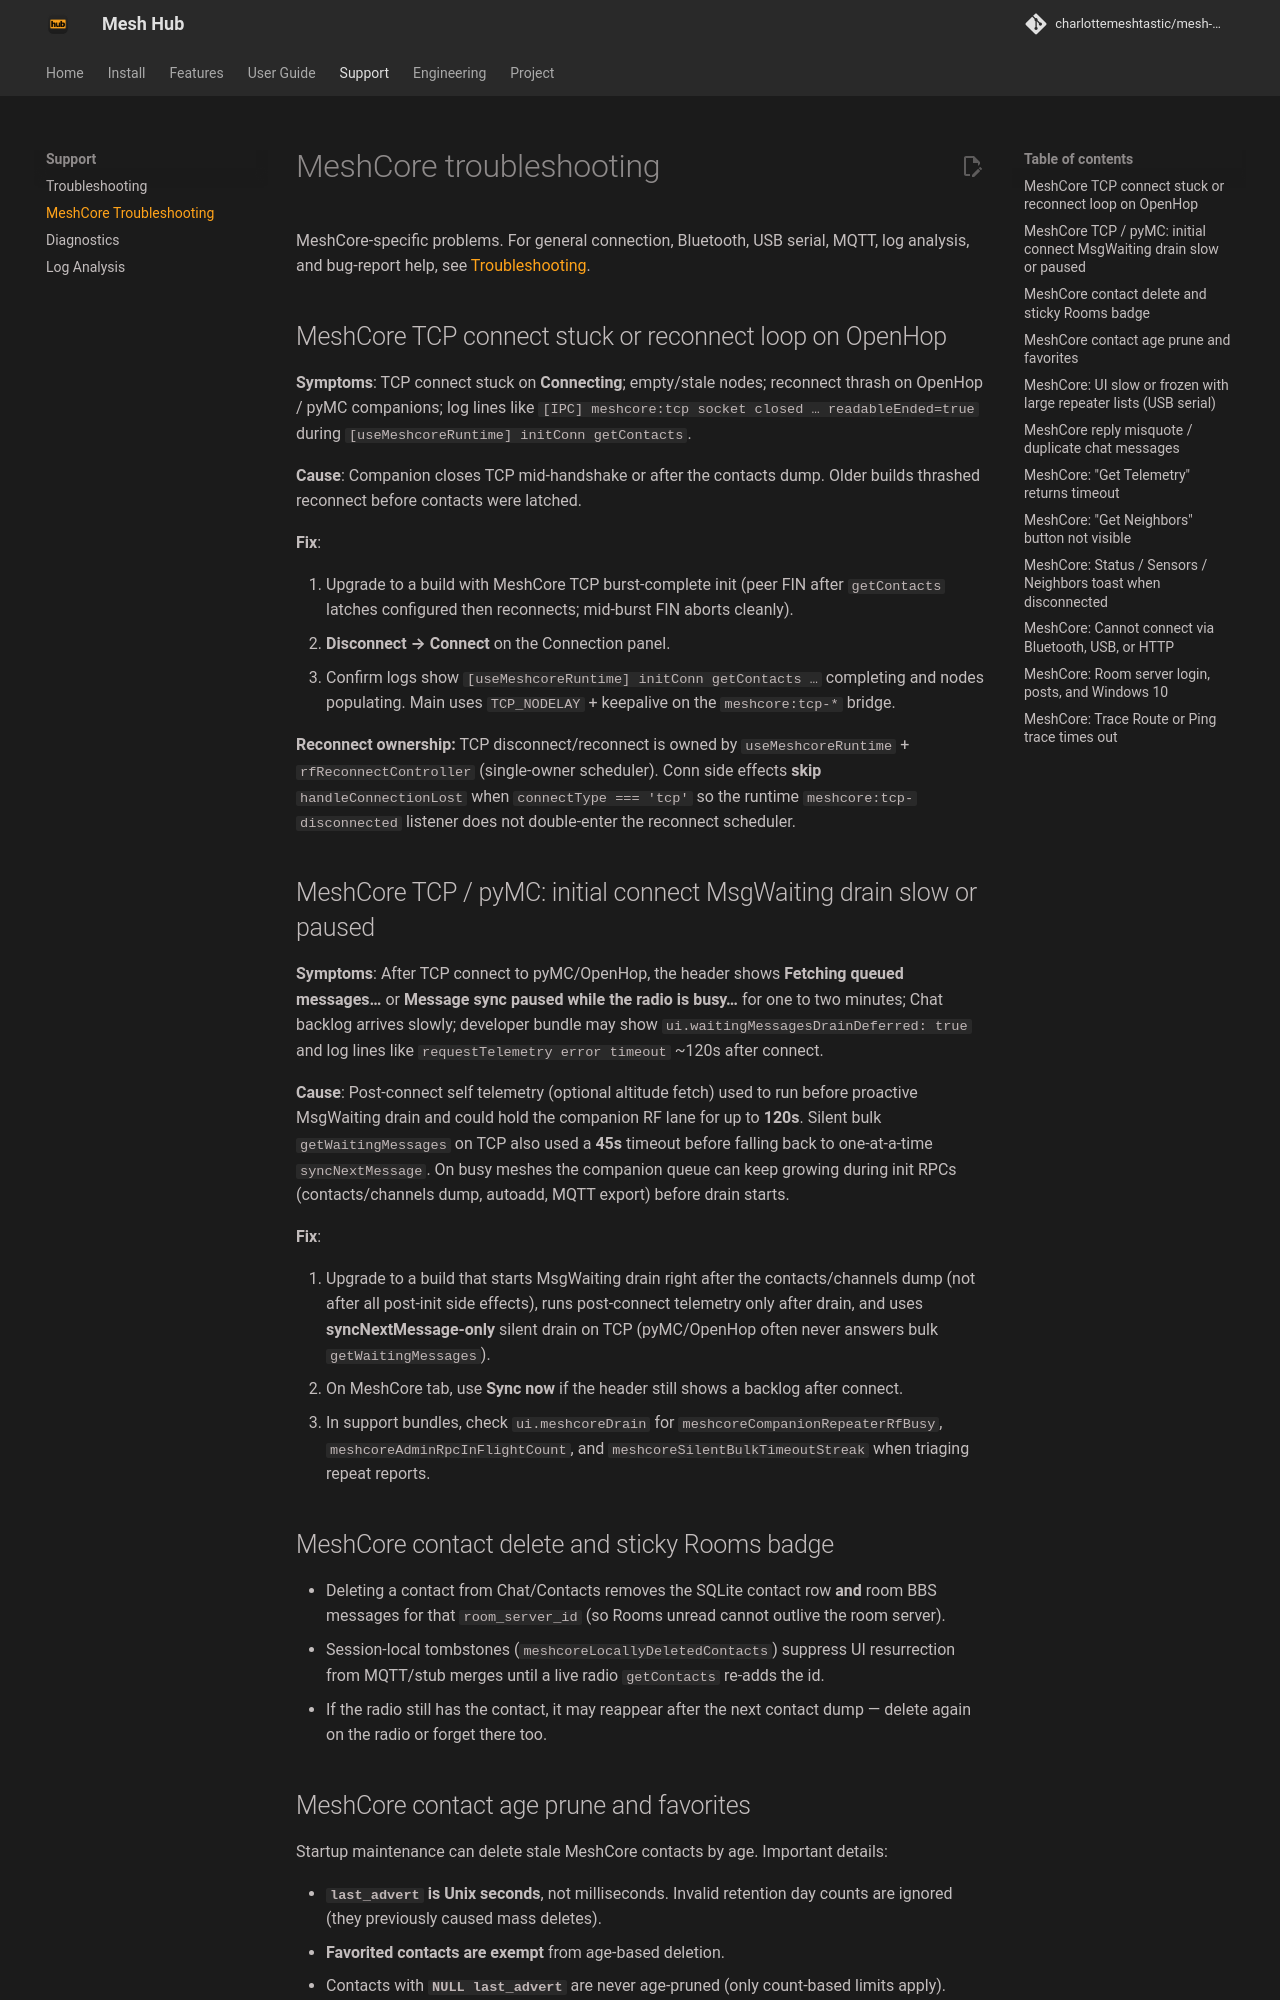

repository: charlottemeshtastic/mesh-client · page: troubleshooting-meshcore/index.html · generator: mkdocs

# MeshCore troubleshooting

MeshCore-specific problems. For general connection, Bluetooth, USB serial, MQTT, log analysis, and bug-report help, see [Troubleshooting](troubleshooting.md).

## MeshCore TCP connect stuck or reconnect loop on OpenHop

**Symptoms**: TCP connect stuck on **Connecting**; empty/stale nodes; reconnect thrash on OpenHop / pyMC companions; log lines like `[IPC] meshcore:tcp socket closed … readableEnded=true` during `[useMeshcoreRuntime] initConn getContacts`.

**Cause**: Companion closes TCP mid-handshake or after the contacts dump. Older builds thrashed reconnect before contacts were latched.

**Fix**:

1. Upgrade to a build with MeshCore TCP burst-complete init (peer FIN after `getContacts` latches configured then reconnects; mid-burst FIN aborts cleanly).
2. **Disconnect → Connect** on the Connection panel.
3. Confirm logs show `[useMeshcoreRuntime] initConn getContacts …` completing and nodes populating. Main uses `TCP_NODELAY` + keepalive on the `meshcore:tcp-*` bridge.

**Reconnect ownership:** TCP disconnect/reconnect is owned by `useMeshcoreRuntime` + `rfReconnectController` (single-owner scheduler). Conn side effects **skip** `handleConnectionLost` when `connectType === 'tcp'` so the runtime `meshcore:tcp-disconnected` listener does not double-enter the reconnect scheduler.

## MeshCore TCP / pyMC: initial connect MsgWaiting drain slow or paused

**Symptoms**: After TCP connect to pyMC/OpenHop, the header shows **Fetching queued messages…** or **Message sync paused while the radio is busy…** for one to two minutes; Chat backlog arrives slowly; developer bundle may show `ui.waitingMessagesDrainDeferred: true` and log lines like `requestTelemetry error timeout` ~120s after connect.

**Cause**: Post-connect self telemetry (optional altitude fetch) used to run before proactive MsgWaiting drain and could hold the companion RF lane for up to **120s**. Silent bulk `getWaitingMessages` on TCP also used a **45s** timeout before falling back to one-at-a-time `syncNextMessage`. On busy meshes the companion queue can keep growing during init RPCs (contacts/channels dump, autoadd, MQTT export) before drain starts.

**Fix**:

1. Upgrade to a build that starts MsgWaiting drain right after the contacts/channels dump (not after all post-init side effects), runs post-connect telemetry only after drain, and uses **syncNextMessage-only** silent drain on TCP (pyMC/OpenHop often never answers bulk `getWaitingMessages`).
2. On MeshCore tab, use **Sync now** if the header still shows a backlog after connect.
3. In support bundles, check `ui.meshcoreDrain` for `meshcoreCompanionRepeaterRfBusy`, `meshcoreAdminRpcInFlightCount`, and `meshcoreSilentBulkTimeoutStreak` when triaging repeat reports.

## MeshCore contact delete and sticky Rooms badge

- Deleting a contact from Chat/Contacts removes the SQLite contact row **and** room BBS messages for that `room_server_id` (so Rooms unread cannot outlive the room server).
- Session-local tombstones (`meshcoreLocallyDeletedContacts`) suppress UI resurrection from MQTT/stub merges until a live radio `getContacts` re-adds the id.
- If the radio still has the contact, it may reappear after the next contact dump — delete again on the radio or forget there too.

## MeshCore contact age prune and favorites

Startup maintenance can delete stale MeshCore contacts by age. Important details:

- **`last_advert` is Unix seconds**, not milliseconds. Invalid retention day counts are ignored (they previously caused mass deletes).
- **Favorited contacts are exempt** from age-based deletion.
- Contacts with **`NULL last_advert`** are never age-pruned (only count-based limits apply).
- If favorite stars stopped working after a store migration, update to a build with identity-scoped favorite toggles (`patchNodeFavorited` on the active connection identity).
